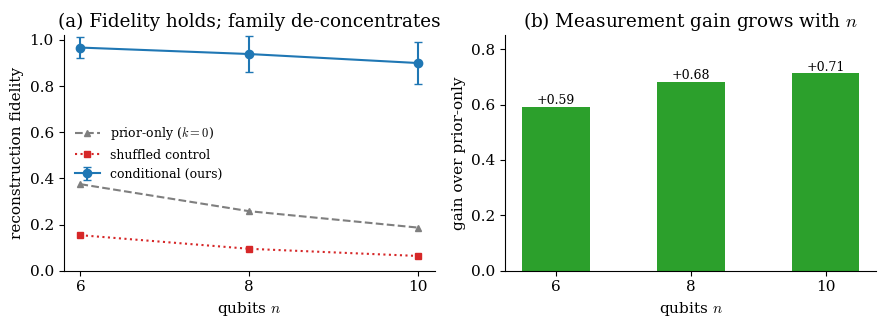

This chart was generated by the following Python code:
import numpy as np, matplotlib
matplotlib.use("Agg"); import matplotlib.pyplot as plt
plt.rcParams.update({"font.size":11,"axes.spines.top":False,"axes.spines.right":False,"figure.dpi":150,"font.family":"serif","mathtext.fontset":"cm"})
D="./"
C={"prior":"#7f7f7f","cond":"#1f77b4","shuf":"#d62728","gain":"#2ca02c"}
ns=[6,8,10]; fid=[0.967,0.939,0.900]; fstd=[0.046,0.077,0.093]
prior=[0.375,0.258,0.187]; shuf=[0.154,0.095,0.064]; gain=[0.592,0.681,0.713]
fig,ax=plt.subplots(1,2,figsize=(9,3.4))
ax[0].errorbar(ns,fid,yerr=fstd,fmt="-o",color=C["cond"],ms=6,capsize=3,label="conditional (ours)")
ax[0].plot(ns,prior,"--^",color=C["prior"],ms=5,label="prior-only ($k{=}0$)")
ax[0].plot(ns,shuf,":s",color=C["shuf"],ms=5,label="shuffled control")
ax[0].set_xticks(ns); ax[0].set_xlabel("qubits $n$"); ax[0].set_ylabel("reconstruction fidelity"); ax[0].set_ylim(0,1.02)
ax[0].set_title("(a) Fidelity holds; family de-concentrates"); ax[0].legend(frameon=False,fontsize=9,loc="center left")
ax[1].bar(range(len(ns)),gain,0.5,color=C["gain"]); ax[1].set_xticks(range(len(ns))); ax[1].set_xticklabels(ns)
for i,g in enumerate(gain): ax[1].text(i,g+0.01,f"+{g:.2f}",ha="center",fontsize=9)
ax[1].set_xlabel("qubits $n$"); ax[1].set_ylabel("gain over prior-only"); ax[1].set_ylim(0,0.85)
ax[1].set_title("(b) Measurement gain grows with $n$")
fig.tight_layout(); fig.savefig(D+"fig_scaling_cond.pdf",bbox_inches="tight"); print("fig_scaling_cond")
